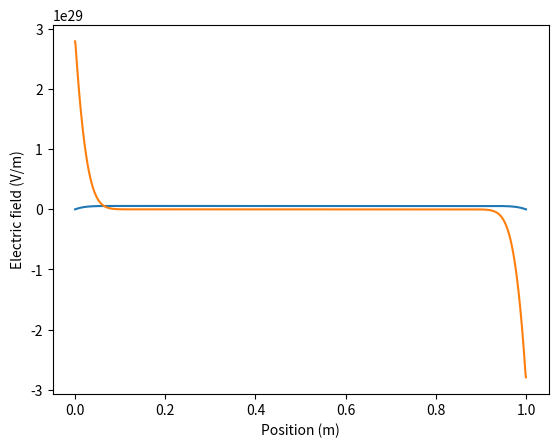

Source code (Python):
import numpy as np
import matplotlib.pyplot as plt

# Define the domain and parameters
L = 1.0  # length of the domain
N = 1000  # number of grid points
dx = L/N  # grid spacing
n0 = 1e20  # average electron density (m^-3)
epsilon0 = 8.85e-12  # electric constant
k = dx**2 / epsilon0

# Initialize the potential and charge density arrays
phi = np.zeros(N)
rho = np.ones(N) * n0 * -1

# Define the boundary conditions
phi[0] = 0  # left boundary condition
phi[-1] = 0  # right boundary condition

# Solve Poisson's equation using the finite difference method
for i in range(1000):
    # Update the potential at interior points
    phi[1:-1] = 0.5 * (phi[2:] + phi[:-2] - k*rho[1:-1])
    # Apply boundary conditions
    phi[0] = 0
    phi[-1] = 0

# Calculate the electric field from the potential
E = np.gradient(phi, dx)

# Plot the results
x = np.linspace(0, L, N)
plt.plot(x, phi)
plt.xlabel('Position (m)')
plt.ylabel('Potential (V)')
plt.show()
plt.savefig('potential.png')

plt.plot(x, E)
plt.xlabel('Position (m)')
plt.ylabel('Electric field (V/m)')
plt.show()
plt.savefig('Electric_field.png')